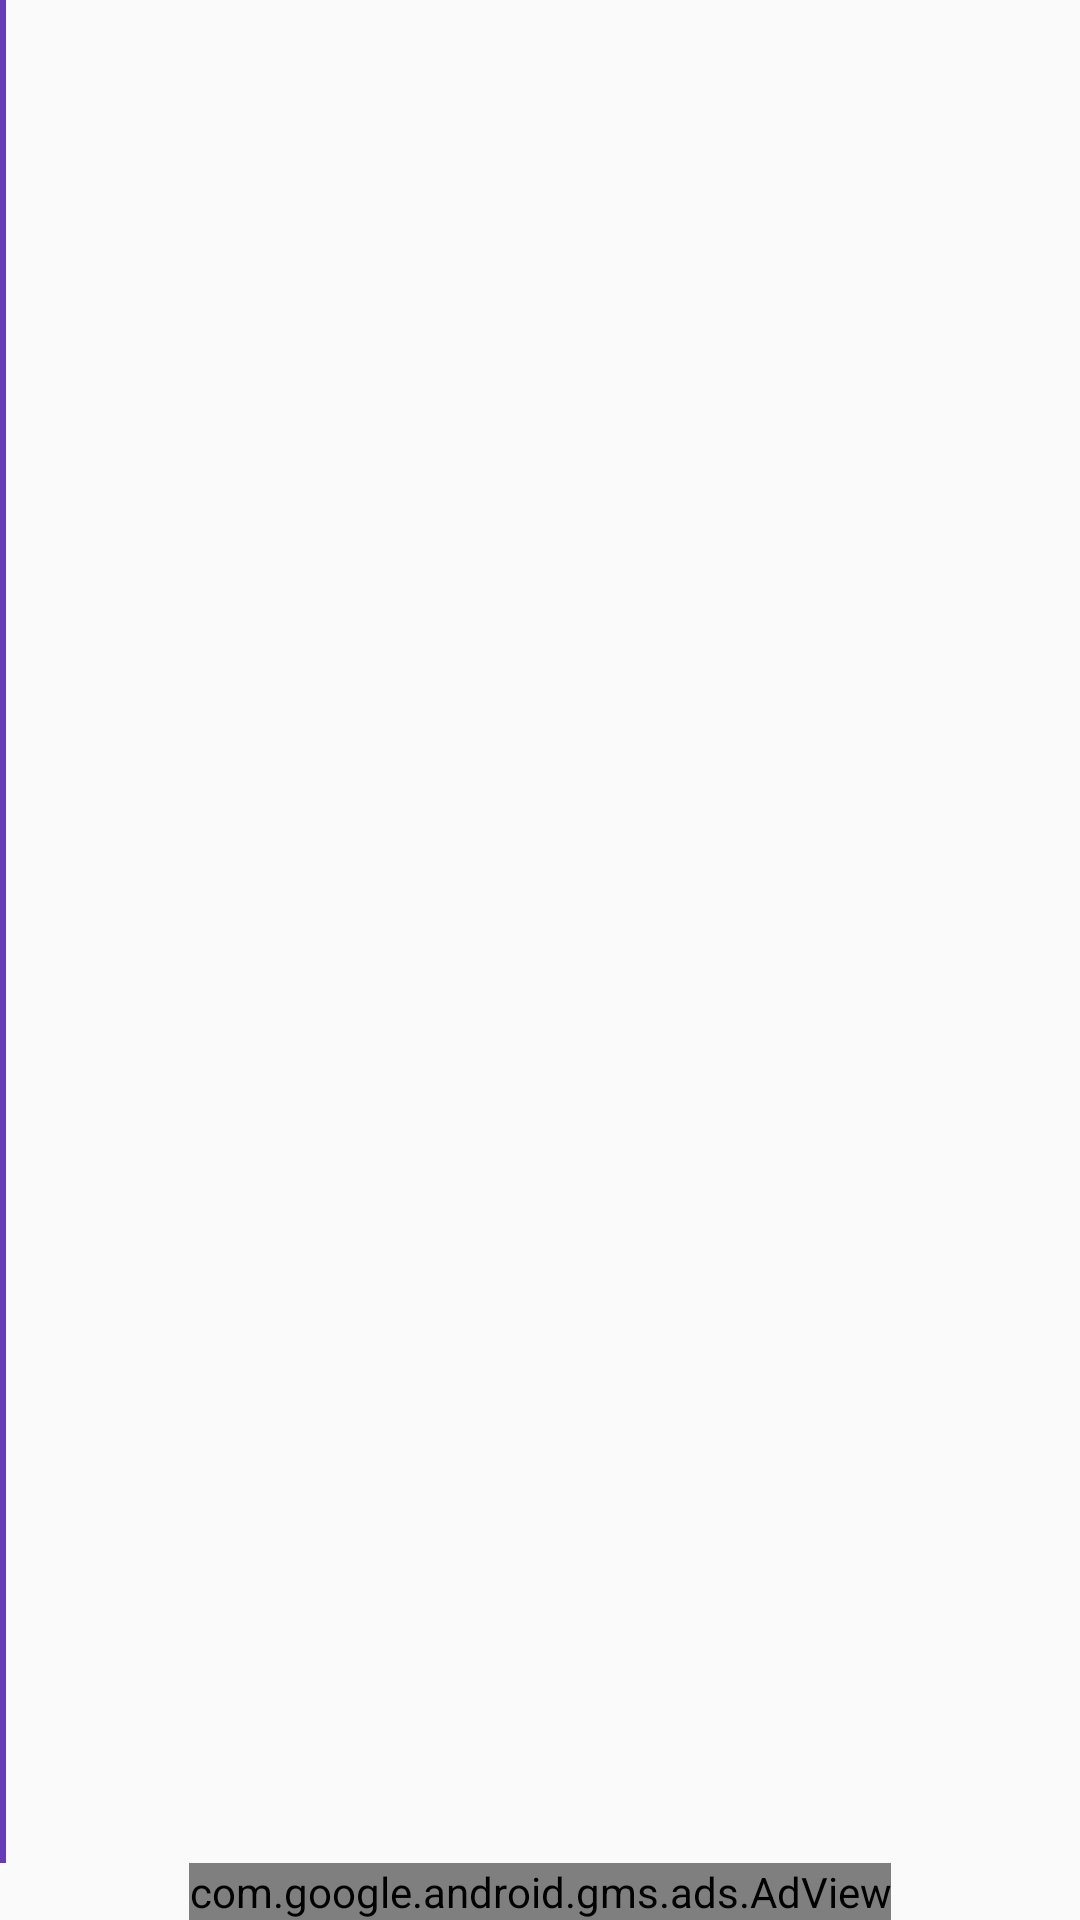

Reconstruct the res/layout file that produces this screen, plus the resources it refers to.
<!-- AndroidManifest.xml: application theme AppTheme -->
<!-- res/layout/activity_choose_image.xml -->
<?xml version="1.0" encoding="utf-8"?>
<RelativeLayout xmlns:android="http://schemas.android.com/apk/res/android"
    xmlns:ads="http://schemas.android.com/apk/res-auto"
    android:layout_width="match_parent"
    android:layout_height="match_parent">

    <LinearLayout
        android:layout_width="match_parent"
        android:layout_height="match_parent"
        android:layout_above="@+id/banner_container"
        android:orientation="horizontal">

        <View
            android:layout_width="2dp"
            android:layout_height="match_parent"
            android:background="@color/colorPrimary" />

        <androidx.recyclerview.widget.RecyclerView
            android:id="@+id/rvFolder"
            android:layout_width="0dp"
            android:layout_height="match_parent"
            android:layout_weight="1"
            android:padding="4dp" />

        <androidx.recyclerview.widget.RecyclerView
            android:id="@+id/rvImage"
            android:layout_width="0dp"
            android:layout_height="match_parent"
            android:layout_weight="3" />
    </LinearLayout>

    <LinearLayout
        android:id="@+id/banner_container"
        android:layout_width="match_parent"
        android:layout_height="wrap_content"
        android:layout_above="@id/adView"
        android:orientation="vertical" />

    <com.google.android.gms.ads.AdView
        android:id="@+id/adView"
        android:layout_width="wrap_content"
        android:layout_height="wrap_content"
        android:layout_alignParentBottom="true"
        android:layout_centerHorizontal="true"
        ads:adSize="BANNER"
        ads:adUnitId="@string/id_banner" />
</RelativeLayout>
<!-- resources referenced by this layout -->
<resources>
  <color name="colorPrimary">#673AB7</color>
  <string name="id_banner">ca-app-pub-3940256099942544/6300978111</string>
  <style name="AppTheme" parent="Theme.AppCompat.Light.DarkActionBar">
          
          <item name="colorPrimary">@color/colorPrimary</item>
          <item name="colorPrimaryDark">@color/colorPrimaryDark</item>
          <item name="colorAccent">@color/colorAccent</item>
      </style>
  <color name="colorPrimaryDark">#4917A0</color>
  <color name="colorAccent">#353535</color>
</resources>
